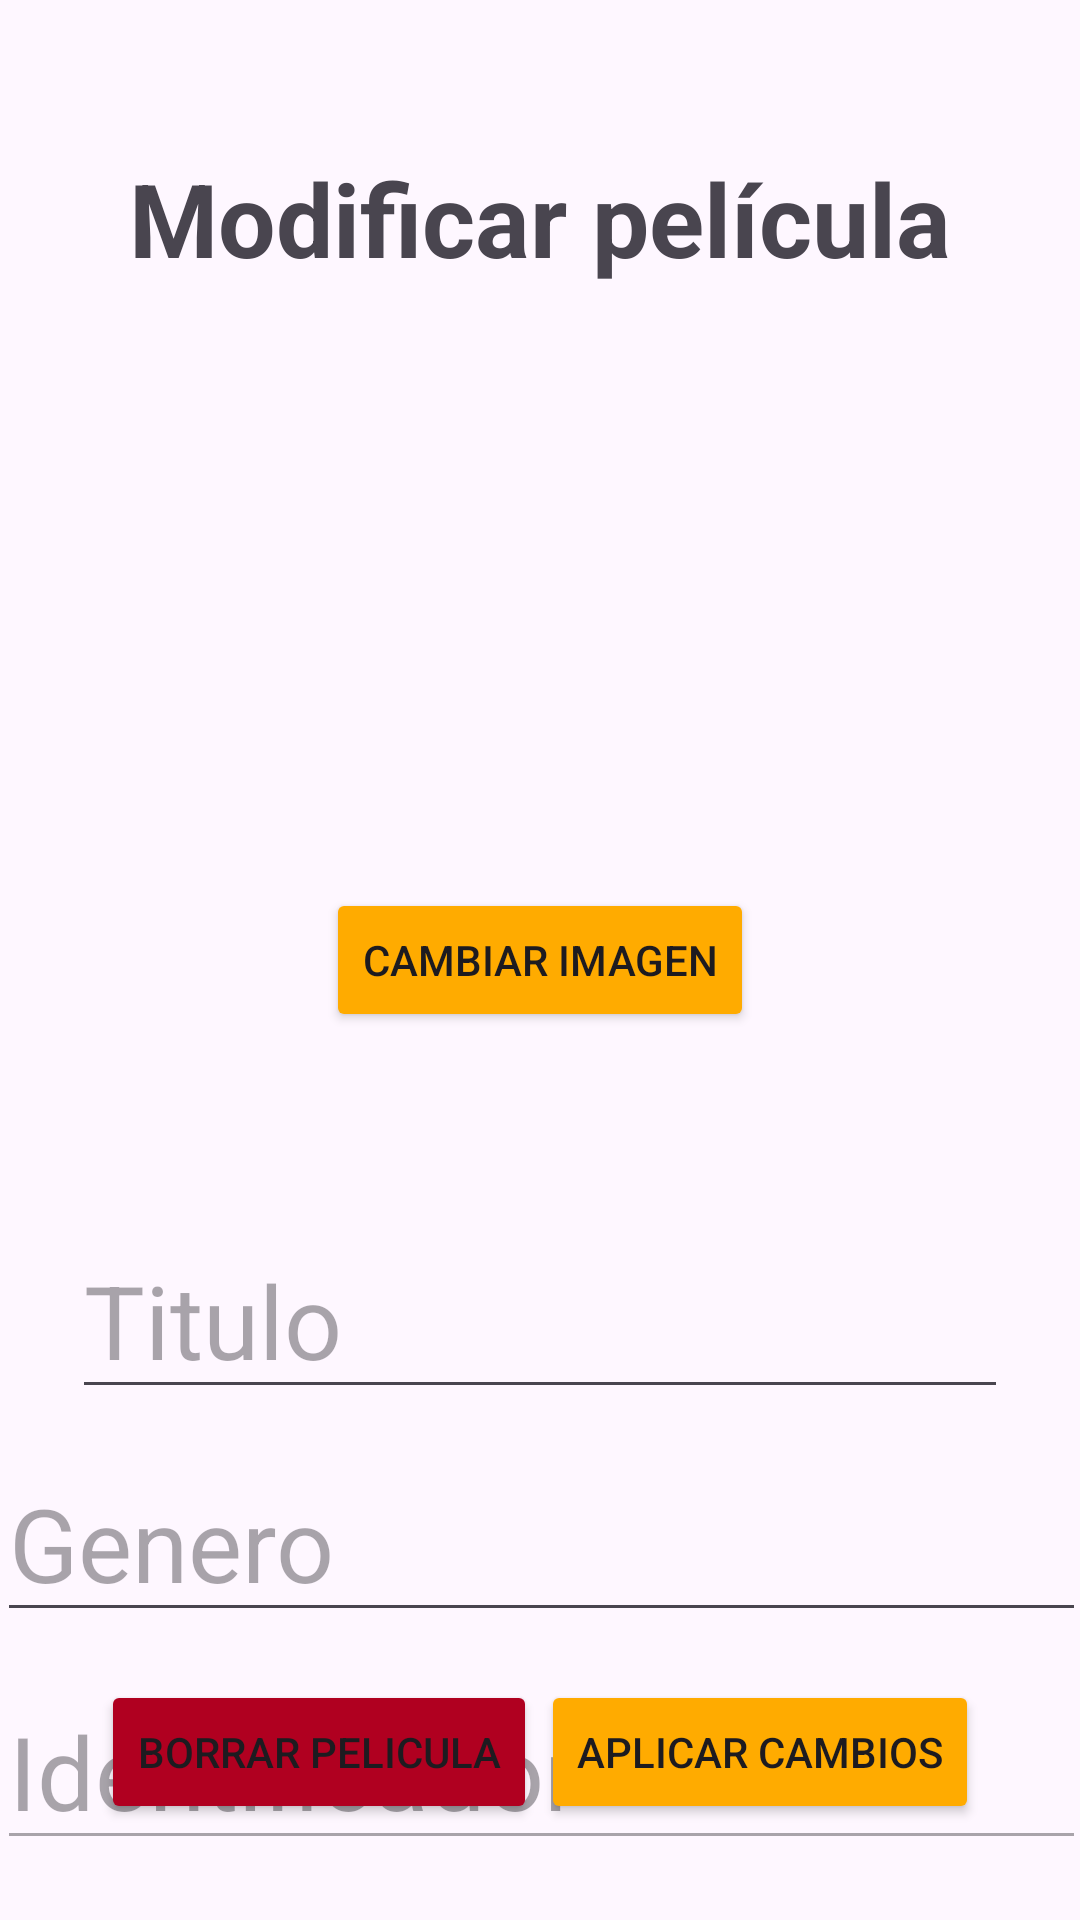

Produce the Android XML layout that renders to this screen, including the resource entries it uses.
<!-- AndroidManifest.xml: application theme Theme.Mysqlpeliculas1 -->
<!-- res/layout/activity_mostrar_detalles_pelicula.xml -->
<?xml version="1.0" encoding="utf-8"?>
<androidx.constraintlayout.widget.ConstraintLayout xmlns:android="http://schemas.android.com/apk/res/android"
    xmlns:app="http://schemas.android.com/apk/res-auto"
    xmlns:tools="http://schemas.android.com/tools"
    android:layout_width="match_parent"
    android:layout_height="match_parent"
    tools:context=".MostrarDetallesPelicula">

    <TextView
        android:id="@+id/txt_detalles_pelicula_titulo"
        android:layout_width="0dp"
        android:layout_height="wrap_content"
        android:layout_marginStart="16dp"
        android:layout_marginTop="50dp"
        android:layout_marginEnd="16dp"
        android:gravity="center_horizontal"
        android:text="Modificar película"
        android:textSize="34sp"
        android:textStyle="bold"
        app:layout_constraintEnd_toEndOf="parent"
        app:layout_constraintHorizontal_bias="0.5"
        app:layout_constraintStart_toStartOf="parent"
        app:layout_constraintTop_toTopOf="parent" />

    <EditText
        android:id="@+id/edt_edit_genero"
        android:layout_width="363dp"
        android:layout_height="wrap_content"
        android:layout_marginTop="12dp"
        android:ems="10"
        android:hint="Genero"
        android:inputType="textPersonName"
        android:textSize="34sp"
        app:layout_constraintEnd_toEndOf="parent"
        app:layout_constraintStart_toStartOf="parent"
        app:layout_constraintTop_toBottomOf="@+id/edt_edit_titulo" />

    <EditText
        android:id="@+id/edt_edit_id"
        android:layout_width="363dp"
        android:layout_height="wrap_content"
        android:layout_marginTop="88dp"
        android:ems="10"
        android:enabled="false"
        android:hint="Identificador"
        android:inputType="textPersonName"
        android:textSize="34sp"
        app:layout_constraintEnd_toEndOf="parent"
        app:layout_constraintStart_toStartOf="parent"
        app:layout_constraintTop_toBottomOf="@+id/edt_edit_titulo" />

    <EditText
        android:id="@+id/edt_edit_titulo"
        android:layout_width="0dp"
        android:layout_height="wrap_content"
        android:layout_marginStart="24dp"
        android:layout_marginTop="80dp"
        android:layout_marginEnd="24dp"
        android:ems="10"
        android:hint="Titulo"
        android:inputType="textPersonName"
        android:textSize="34sp"
        app:layout_constraintEnd_toEndOf="parent"
        app:layout_constraintHorizontal_bias="0.5"
        app:layout_constraintStart_toStartOf="parent"
        app:layout_constraintTop_toBottomOf="@+id/img_edit_foto_pelicula" />

    <Button
        android:id="@+id/bt_detalles_edit_pelicula"
        android:layout_width="wrap_content"
        android:layout_height="wrap_content"
        android:layout_marginEnd="32dp"
        android:layout_marginBottom="32dp"
        android:backgroundTint="#FFAB00"
        android:onClick="aceptar_edicion_pelicula"
        android:text="Aplicar cambios"
        app:layout_constraintBottom_toBottomOf="parent"
        app:layout_constraintEnd_toEndOf="parent"
        app:layout_constraintHorizontal_bias="0.5"
        app:layout_constraintStart_toEndOf="@+id/bt_detalles_remove_pelicula" />

    <Button
        android:id="@+id/bt_detalles_remove_pelicula"
        android:layout_width="wrap_content"
        android:layout_height="wrap_content"
        android:layout_marginStart="32dp"
        android:layout_marginBottom="32dp"
        android:backgroundTint="@color/design_default_color_error"
        android:onClick="borrar_datos_pelicula_yt"
        android:text="Borrar pelicula"
        app:layout_constraintBottom_toBottomOf="parent"
        app:layout_constraintEnd_toStartOf="@+id/bt_detalles_edit_pelicula"
        app:layout_constraintHorizontal_bias="0.5"
        app:layout_constraintStart_toStartOf="parent" />

    <ImageView
        android:id="@+id/img_edit_foto_pelicula"
        android:layout_width="200dp"
        android:layout_height="200dp"
        android:layout_marginStart="114dp"
        android:layout_marginTop="32dp"
        android:layout_marginEnd="97dp"
        app:layout_constraintEnd_toEndOf="parent"
        app:layout_constraintHorizontal_bias="0.5"
        app:layout_constraintStart_toStartOf="parent"
        app:layout_constraintTop_toBottomOf="@+id/txt_detalles_pelicula_titulo"
        app:srcCompat="@drawable/noimageicon" />

    <Button
        android:id="@+id/button2"
        android:layout_width="wrap_content"
        android:layout_height="wrap_content"
        android:backgroundTint="#FFAB00"
        android:onClick="mostrar_cambiar_imagen"
        android:text="Cambiar imagen"
        app:layout_constraintBottom_toBottomOf="parent"
        app:layout_constraintEnd_toEndOf="parent"
        app:layout_constraintHorizontal_bias="0.5"
        app:layout_constraintStart_toStartOf="parent"
        app:layout_constraintTop_toTopOf="parent" />
</androidx.constraintlayout.widget.ConstraintLayout>
<!-- resources referenced by this layout -->
<resources>
  <style name="Theme.Mysqlpeliculas1" parent="Base.Theme.Mysqlpeliculas1" />
  <style name="Base.Theme.Mysqlpeliculas1" parent="Theme.Material3.DayNight.NoActionBar">
          
          
      </style>
</resources>
